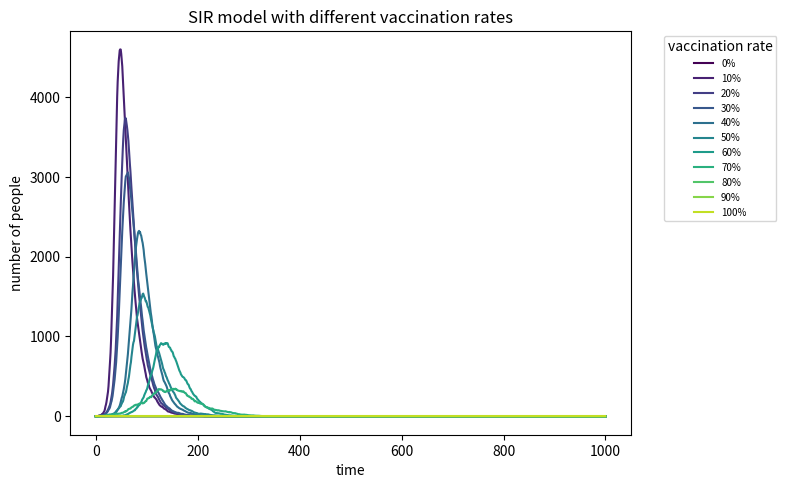

This figure's Python source:
import numpy as np
import matplotlib.pyplot as plt
from matplotlib import cm

beta = 0.3
gamma = 0.05
N = 10000
vaccination_rates = [i / 10 for i in range(11)]  # 0%, 10%, ..., 100%

plt.figure(figsize=(8, 5), dpi=150)

for idx, vac_rate in enumerate(vaccination_rates):
    vaccinated = int(N * vac_rate)
    I = 1
    S = N - vaccinated - I
    R = vaccinated  # vaccinated individuals treated as immune (recovered)

    I_list = [I]

    for t in range(1000):
        if S <= 0 or I <= 0:
            I_list.append(I)
            continue

        p_infect = beta * (I / N)
        new_infections = np.sum(np.random.choice([1, 0], S, p=[p_infect, 1 - p_infect]))
        new_recoveries = np.sum(np.random.choice([1, 0], I, p=[gamma, 1 - gamma]))

        S = max(S - new_infections, 0)
        I = max(I + new_infections - new_recoveries, 0)
        R = R + new_recoveries

        I_list.append(I)

    color = cm.viridis(idx / len(vaccination_rates)) # cm.viridis: not taught in course. Provides a perceptually uniform colormap for multi-line plots. Learnt from matplotlib docs.
    label = f'{int(vac_rate * 100)}%'
    plt.plot(I_list, color=color, label=label)

plt.xlabel('time')
plt.ylabel('number of people')
plt.title('SIR model with different vaccination rates')
plt.legend(title='vaccination rate', bbox_to_anchor=(1.05, 1), loc='upper left', fontsize=7)
plt.tight_layout()
plt.savefig('SIR_vaccination_plot.png')
plt.show()
